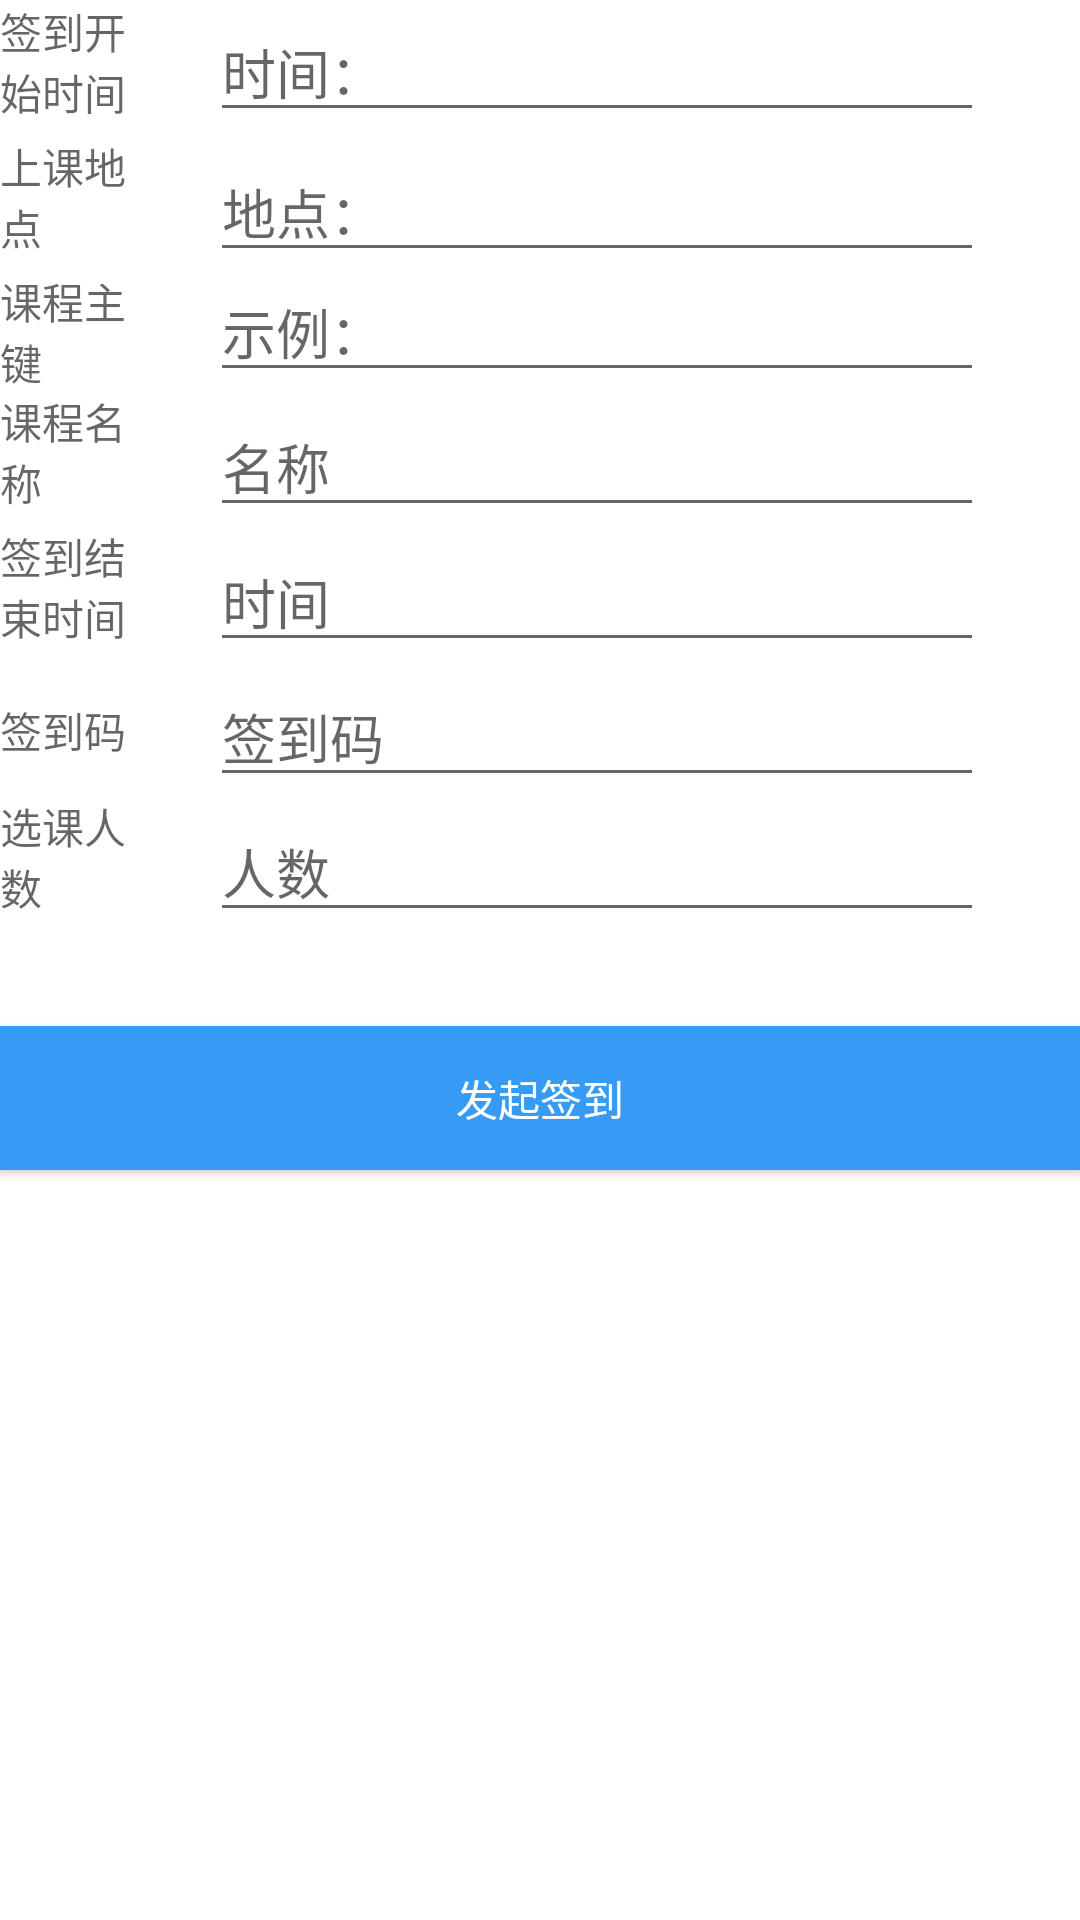

This screen was rendered from an Android layout file. Write that file and the resources it references.
<!-- AndroidManifest.xml: application theme Theme.ClassSignin -->
<!-- res/layout/activity_main_sign_in.xml -->
<?xml version="1.0" encoding="utf-8"?>
<LinearLayout xmlns:android="http://schemas.android.com/apk/res/android"
    xmlns:app="http://schemas.android.com/apk/res-auto"
    xmlns:tools="http://schemas.android.com/tools"
    android:layout_width="match_parent"
    android:layout_height="match_parent"
    android:orientation="vertical"
    tools:context=".MainActivitySignIn">

    <RelativeLayout
        android:layout_width="match_parent"
        android:layout_height="45dp">

        <TextView
            android:layout_width="52dp"
            android:layout_height="52dp"
            android:layout_alignParentBottom="true"
            android:layout_marginBottom="0dp"
            android:layout_gravity="center"
            android:hint="签到开始时间"

            />

        <EditText
            android:layout_width="match_parent"
            android:layout_height="wrap_content"
            android:layout_alignParentBottom="true"
            android:layout_gravity="center"
            android:layout_marginStart="70dp"
            android:layout_marginEnd="32dp"
            android:layout_marginBottom="1dp"
            android:hint="时间："
            android:inputType="text"
            android:maxLines="1" />
    </RelativeLayout>

    <RelativeLayout
        android:layout_width="match_parent"
        android:layout_height="45dp">

        <TextView
            android:layout_width="42dp"
            android:layout_height="52dp"
            android:layout_alignParentBottom="true"
            android:layout_marginBottom="0dp"
            android:layout_gravity="center"
            android:hint="上课地点"

            />

        <EditText
            android:layout_width="match_parent"
            android:layout_height="wrap_content"
            android:layout_alignParentBottom="true"
            android:layout_gravity="center"
            android:layout_marginStart="70dp"
            android:layout_marginEnd="32dp"
            android:layout_marginBottom="-1dp"
            android:hint="地点："
            android:inputType="text"
            android:maxLines="1" />
    </RelativeLayout>

    <RelativeLayout
        android:layout_width="match_parent"
        android:layout_height="40dp">

        <TextView
            android:layout_width="42dp"
            android:layout_height="52dp"
            android:layout_alignParentBottom="true"
            android:layout_marginBottom="0dp"
            android:layout_gravity="center"
            android:hint="课程主键"

            />

        <EditText
            android:layout_width="match_parent"
            android:layout_height="wrap_content"
            android:layout_alignParentBottom="true"
            android:layout_gravity="center"
            android:layout_marginStart="70dp"
            android:layout_marginEnd="32dp"
            android:layout_marginBottom="-1dp"
            android:hint="示例："
            android:inputType="text"
            android:maxLines="1" />
    </RelativeLayout>

    <RelativeLayout
        android:layout_width="match_parent"
        android:layout_height="45dp">

        <TextView
            android:layout_width="42dp"
            android:layout_height="52dp"
            android:layout_alignParentBottom="true"
            android:layout_marginBottom="0dp"
            android:layout_gravity="center"
            android:hint="课程名称"

            />

        <EditText
            android:layout_width="match_parent"
            android:layout_height="wrap_content"
            android:layout_alignParentBottom="true"
            android:layout_gravity="center"
            android:layout_marginStart="70dp"
            android:layout_marginEnd="32dp"
            android:layout_marginBottom="-1dp"
            android:hint="名称"
            android:inputType="text"
            android:maxLines="1" />
    </RelativeLayout>

    <RelativeLayout
        android:layout_width="match_parent"
        android:layout_height="45dp">

        <TextView
            android:layout_width="52dp"
            android:layout_height="52dp"
            android:layout_alignParentBottom="true"
            android:layout_marginBottom="0dp"
            android:layout_gravity="center"
            android:hint="签到结束时间"

            />

        <EditText
            android:layout_width="match_parent"
            android:layout_height="wrap_content"
            android:layout_alignParentBottom="true"
            android:layout_gravity="center"
            android:layout_marginStart="70dp"
            android:layout_marginEnd="32dp"
            android:layout_marginBottom="-1dp"
            android:hint="时间"
            android:inputType="text"
            android:maxLines="1" />
    </RelativeLayout>

    <RelativeLayout
        android:layout_width="match_parent"
        android:layout_height="45dp">

        <TextView
            android:layout_width="52dp"
            android:layout_height="32dp"
            android:layout_alignParentBottom="true"
            android:layout_marginBottom="0dp"
            android:layout_gravity="center"
            android:hint="签到码"

            />

        <EditText
            android:id="@+id/Signcode"
            android:layout_width="match_parent"
            android:layout_height="wrap_content"
            android:layout_alignParentBottom="true"
            android:layout_gravity="center"
            android:layout_marginStart="70dp"
            android:layout_marginEnd="32dp"
            android:layout_marginBottom="-1dp"
            android:hint="签到码"
            android:inputType="text"
            android:maxLines="1" />
    </RelativeLayout>

    <RelativeLayout
        android:layout_width="match_parent"
        android:layout_height="45dp">

        <TextView
            android:layout_width="42dp"
            android:layout_height="52dp"
            android:layout_alignParentBottom="true"
            android:layout_marginBottom="0dp"
            android:layout_gravity="center"
            android:hint="选课人数"
            />

        <EditText
            android:layout_width="match_parent"
            android:layout_height="wrap_content"
            android:layout_alignParentBottom="true"
            android:layout_gravity="center"
            android:layout_marginStart="70dp"
            android:layout_marginEnd="32dp"
            android:layout_marginBottom="-1dp"
            android:hint="人数"
            android:inputType="text"
            android:maxLines="1" />
    </RelativeLayout>

    <RelativeLayout
        android:layout_width="match_parent"
        android:layout_height="wrap_content"
        android:layout_weight="1">

        <Button
            android:id="@+id/btn_signin"
            android:layout_width="match_parent"
            android:layout_height="wrap_content"
            android:layout_alignParentTop="true"
            android:layout_marginTop="32dp"
            android:background="@color/colorPrimary"
            android:text="发起签到"

            android:textColor="@android:color/white" />
    </RelativeLayout>
</LinearLayout>
<!-- resources referenced by this layout -->
<resources>
  <color name="colorPrimary">#369BF4</color>
  <style name="Theme.ClassSignin" parent="Theme.MaterialComponents.DayNight.DarkActionBar">
          
          <item name="colorPrimary">@color/colorAccent</item>
          <item name="colorPrimaryVariant">@color/colorPrimaryVariant</item>
          <item name="colorOnPrimary">@color/black</item>
          
          <item name="colorSecondary">@color/teal_200</item>
          <item name="colorSecondaryVariant">@color/teal_700</item>
          <item name="colorOnSecondary">@color/black</item>
          
          <item name="android:statusBarColor">?attr/colorPrimaryVariant</item>
          
      </style>
  <color name="colorAccent">#36B8F4</color>
  <color name="colorPrimaryVariant">#36BEF4</color>
  <color name="black">#FF000000</color>
  <color name="teal_200">#FF03DAC5</color>
  <color name="teal_700">#FF018786</color>
</resources>
